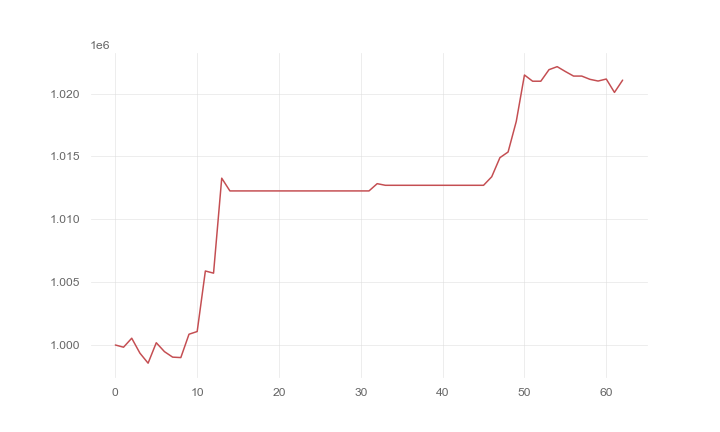

Data behind this chart, as committed beside it:
, 0
0, 1000000
1, 999825
2, 1000540
3, 999354
4, 998554
5, 1000180
6, 999472
7, 999034
8, 998999
9, 1000857
10, 1001072
11, 1005888
12, 1005716
13, 1013272
14, 1012258
15, 1012258
16, 1012258
17, 1012258
18, 1012258
19, 1012258
20, 1012258
21, 1012258
22, 1012258
23, 1012258
24, 1012258
25, 1012258
26, 1012258
27, 1012258
28, 1012258
29, 1012258
30, 1012258
31, 1012258
32, 1012836
33, 1012706
34, 1012706
35, 1012706
36, 1012706
37, 1012706
38, 1012706
39, 1012706
40, 1012706
41, 1012706
42, 1012706
43, 1012706
44, 1012706
45, 1012706
46, 1013386
47, 1014904
48, 1015355
49, 1017790
50, 1021481
51, 1020986
52, 1020986
53, 1021905
54, 1022144
55, 1021759
56, 1021396
57, 1021396
58, 1021137
59, 1021001
... 3 more rows
